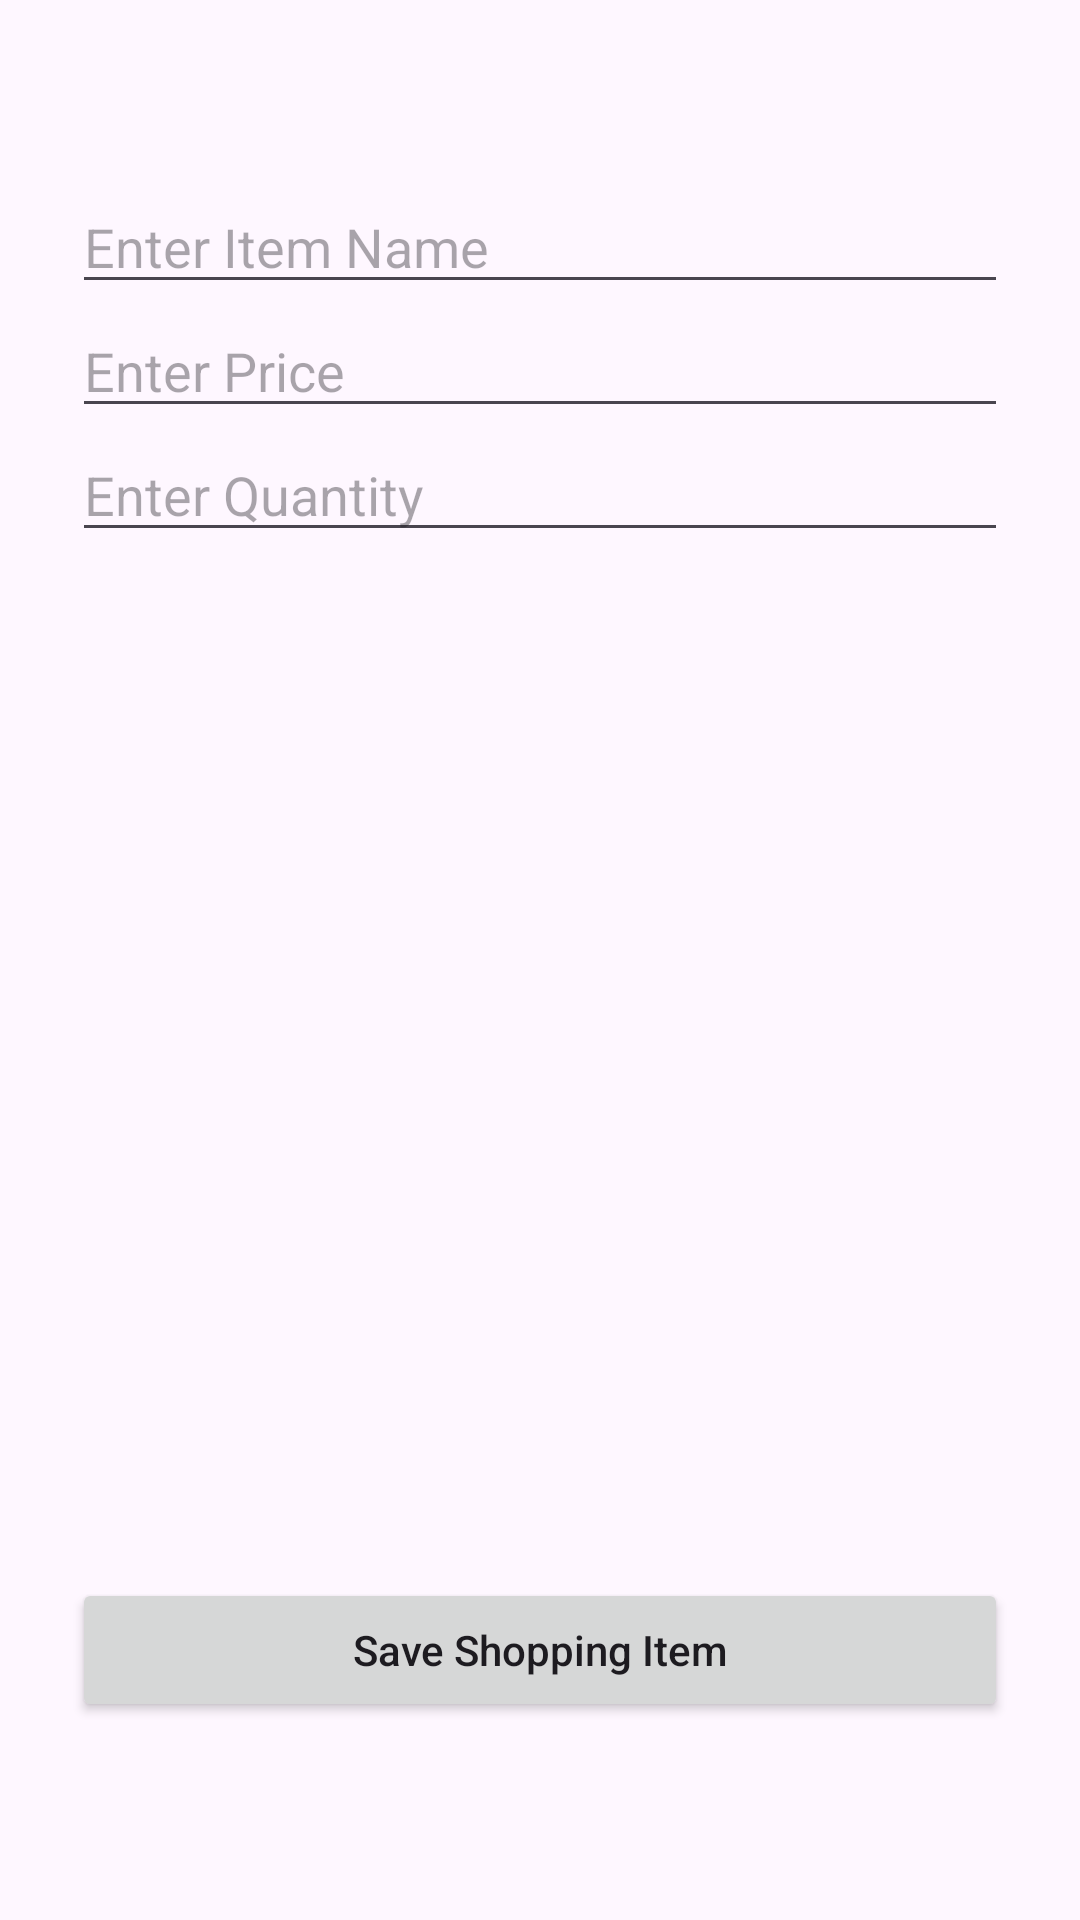

Here is an Android app screen rendered from its layout file. Give the layout XML and the strings, colors and styles it references.
<!-- AndroidManifest.xml: application theme Theme.RoommateShopper -->
<!-- res/layout/fragment_add_shopping_item.xml -->
<?xml version="1.0" encoding="utf-8"?>
<androidx.constraintlayout.widget.ConstraintLayout xmlns:android="http://schemas.android.com/apk/res/android"
    xmlns:app="http://schemas.android.com/apk/res-auto"
    xmlns:tools="http://schemas.android.com/tools"
    android:layout_width="match_parent"
    android:layout_height="match_parent"
    tools:context=".AddShoppingItemFragment">

    <EditText
        android:id="@+id/editText3"
        android:layout_width="0dp"
        android:layout_height="wrap_content"
        android:layout_marginStart="24dp"
        android:layout_marginEnd="24dp"
        android:ems="10"
        android:hint="Enter Quantity"
        android:inputType="text"
        app:layout_constraintEnd_toEndOf="parent"
        app:layout_constraintHorizontal_bias="0.0"
        app:layout_constraintStart_toStartOf="parent"
        app:layout_constraintTop_toBottomOf="@+id/editText2" />

    <EditText
        android:id="@+id/editText1"
        android:layout_width="0dp"
        android:layout_height="wrap_content"
        android:layout_marginStart="24dp"
        android:layout_marginTop="60dp"
        android:layout_marginEnd="24dp"
        android:ems="10"
        android:hint="Enter Item Name"
        android:inputType="text"
        app:layout_constraintBottom_toTopOf="@id/editText2"
        app:layout_constraintEnd_toEndOf="parent"
        app:layout_constraintHorizontal_bias="0.5"
        app:layout_constraintStart_toStartOf="parent"
        app:layout_constraintTop_toTopOf="parent" />

    <EditText
        android:id="@+id/editText2"
        android:layout_width="0dp"
        android:layout_height="wrap_content"
        android:layout_marginStart="24dp"
        android:layout_marginEnd="24dp"
        android:ems="10"
        android:hint="Enter Price"
        android:inputType="phone"
        app:layout_constraintEnd_toEndOf="parent"
        app:layout_constraintHorizontal_bias="0.5"
        app:layout_constraintStart_toStartOf="parent"
        app:layout_constraintTop_toBottomOf="@id/editText1" />

    <Button
        android:id="@+id/button"
        android:layout_width="0dp"
        android:layout_height="wrap_content"
        android:layout_marginStart="24dp"
        android:layout_marginTop="325dp"
        android:layout_marginEnd="24dp"
        android:layout_marginBottom="8dp"
        android:text="Save Shopping Item"
        android:textAllCaps="false"
        app:layout_constraintBottom_toBottomOf="parent"
        app:layout_constraintEnd_toEndOf="parent"
        app:layout_constraintStart_toStartOf="parent"
        app:layout_constraintTop_toBottomOf="@id/editText2" />

</androidx.constraintlayout.widget.ConstraintLayout>
<!-- resources referenced by this layout -->
<resources>
  <style name="Theme.RoommateShopper" parent="Base.Theme.RoommateShopper" />
  <style name="Base.Theme.RoommateShopper" parent="Theme.Material3.DayNight.NoActionBar">
          
          <item name="colorPrimary">#000000</item>
          <item name="colorOnPrimary">#FFFFFF</item>
          <item name="colorPrimaryContainer">#333333</item>
          <item name="colorOnPrimaryContainer">#FFFFFF</item>
  
          
          
          <item name="colorSecondary">#2196F3</item> 
          <item name="colorOnSecondary">#FFFFFF</item> 
          <item name="colorSecondaryContainer">#E3F2FD</item> 
          <item name="colorOnSecondaryContainer">#000000</item>
  
  
          
          
          <item name="colorSurface">#FFFFFF</item>
          <item name="colorOnSurface">#000000</item>
          <item name="colorSurfaceVariant">#F5F5F5</item>
  
          <item name="materialCardViewStyle">@style/Widget.App.CardView</item>
      </style>
  <style name="Widget.App.CardView" parent="Widget.Material3.CardView.Elevated">
          <item name="cardBackgroundColor">#E3F2FD</item>
          <item name="cardElevation">2dp</item>
          <item name="shapeAppearanceOverlay">@style/ShapeAppearance.Material3.Corner.Medium</item>
      </style>
</resources>
